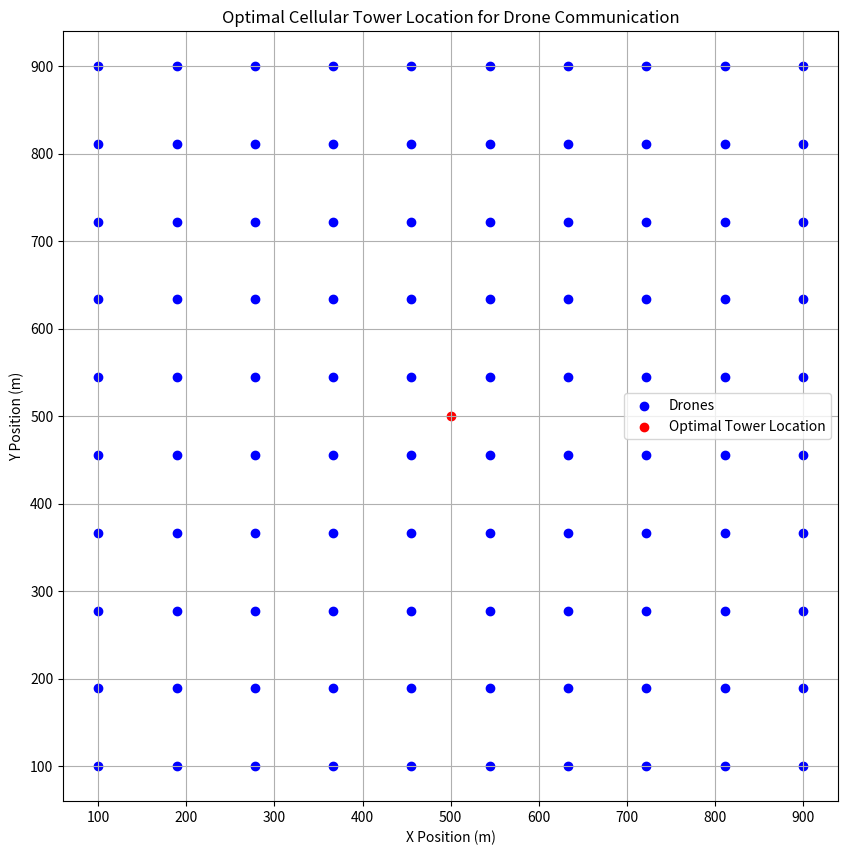

Reproduce this figure in Python.
import numpy as np
import matplotlib.pyplot as plt
from scipy.spatial import distance

# Define the operational area (1000m x 1000m)
operational_area = (1000, 1000)

# Define the positions of the drones (as an example, we use a grid of 10x10 drones)
num_drones = 100
drone_positions = np.column_stack((
    np.repeat(np.linspace(100, 900, 10), 10),
    np.tile(np.linspace(100, 900, 10), 10)
))

# Define the PSO parameters
num_particles = 30
max_iter = 100
w = 0.5         # inertia weight
c1 = 1.5        # personal best weight
c2 = 1.5        # global best weight

# Initialize the particles (tower locations) randomly within the operational area
particles = np.random.rand(num_particles, 2) * operational_area
velocities = np.random.rand(num_particles, 2) - 0.5

# Initialize the personal best positions and values
personal_best_positions = np.copy(particles)
personal_best_values = np.full(num_particles, float('inf'))

# Initialize the global best position and value
global_best_position = None
global_best_value = float('inf')

# Define the objective function (minimize the maximum distance from any drone to the tower)
def objective_function(tower_position):
    distances = distance.cdist([tower_position], drone_positions).flatten()
    return np.max(distances)

# Run the PSO algorithm
for iter in range(max_iter):
    for i in range(num_particles):
        # Evaluate the current particle
        current_value = objective_function(particles[i])
        
        # Update the personal best position and value if needed
        if current_value < personal_best_values[i]:
            personal_best_positions[i] = particles[i]
            personal_best_values[i] = current_value
        
        # Update the global best position and value if needed
        if current_value < global_best_value:
            global_best_position = particles[i]
            global_best_value = current_value
    
    # Update the particles' velocities and positions
    for i in range(num_particles):
        velocities[i] = (
            w * velocities[i] +
            c1 * np.random.rand() * (personal_best_positions[i] - particles[i]) +
            c2 * np.random.rand() * (global_best_position - particles[i])
        )
        particles[i] += velocities[i]
        
        # Ensure the particles stay within the operational area
        particles[i] = np.clip(particles[i], 0, operational_area)
        
    print(f'Iteration {iter+1}/{max_iter}, Global Best Value: {global_best_value:.2f}')

# Plot the results
plt.figure(figsize=(10, 10))
plt.scatter(drone_positions[:, 0], drone_positions[:, 1], label='Drones', c='blue')
plt.scatter(*global_best_position, label='Optimal Tower Location', c='red')
plt.title('Optimal Cellular Tower Location for Drone Communication')
plt.xlabel('X Position (m)')
plt.ylabel('Y Position (m)')
plt.legend()
plt.grid(True)
plt.show()
